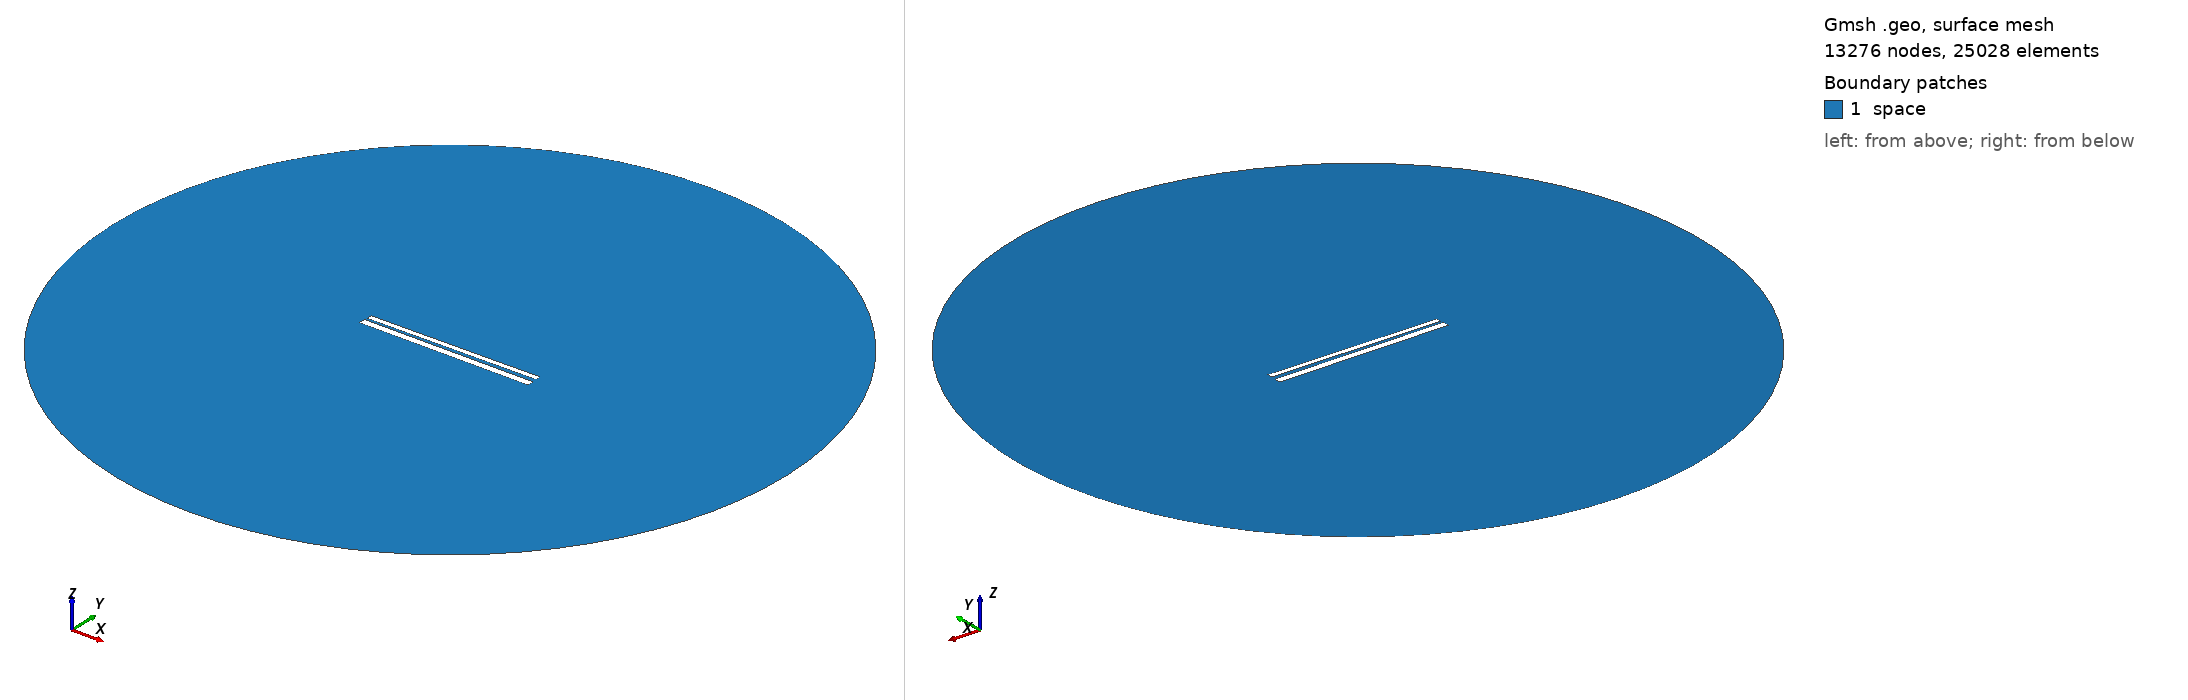

Gmsh geometry script, surface-meshed: 13276 nodes, 25028 surface elements. Boundary patches (legend numbers): 1 space. Left view from above one corner, right view from below the opposite corner. Legend entries are the model's physical surfaces. The drawing asked Gmsh for element sizes between 1% and 20% of the model's largest extent; the script's own settings can give other sizes.

=== 523.geo (drawn) ===
// Set the geometry kernel
SetFactory("OpenCASCADE");

//---------------------------------------
// Rectangles
//---------------------------------------

// Rectangle 1 (top)
Point(1) = {-49.62222222222222, 1.238888888888889, 0, 1.0};
Point(2) = {49.62222222222222, 1.238888888888889, 0, 1.0};
Point(3) = {49.62222222222222, 4.4833333333333325, 0, 1.0};
Point(4) = {-49.62222222222222, 4.4833333333333325, 0, 1.0};

Line(1) = {1, 2};
Line(2) = {2, 3};
Line(3) = {3, 4};
Line(4) = {4, 1};

Line Loop(1) = {1, 2, 3, 4};
Plane Surface(1) = {1};

Rotate { {0, 0, 1}, {0,  0.8611111111111112,  0}, 0.01 } {
  Surface{1};
}

// Rectangle 2 (bottom)
Point(5) = {-50,-0.8611111111111112, 0, 1.0};
Point(6) = { 50,-0.8611111111111112, 0, 1.0};
Point(7) = { 50,-4.861111111111111, 0, 1.0};
Point(8) = {-50,-4.861111111111111, 0, 1.0};

Line(5) = {5, 6};
Line(6) = {6, 7};
Line(7) = {7, 8};
Line(8) = {8, 5};

Line Loop(2) = {5, 6, 7, 8};
Plane Surface(2) = {2}; 


//---------------------------------------
// Circle
//---------------------------------------

// Define points
Point(9) = {0, 0, 0};        // Center
Point(10) = {200, 0, 0};     // Start point
Point(11) = {0, 200, 0};     // 90 degrees
Point(12) = {-200, 0, 0};    // 180 degrees
Point(13) = {0, -200, 0};    // 270 degrees

// Define circle arcs (each needs start, center, end)
Circle(9) = {10, 9, 11};
Circle(10) = {11, 9, 12};
Circle(11) = {12, 9, 13};
Circle(12) = {13, 9, 10};

// Define curve loop and surface if needed
Curve Loop(3) = {9, 10, 11, 12};
Surface(3) = {3};

// Subtract Rectangles from Circle
BooleanDifference{ Surface{3}; Delete; }{ Surface{1}; Surface{2}; Delete; }

//---------------------------------------
// Transfinite Lines and Surface
//---------------------------------------
r = 7;
Transfinite Line {1, 3} = 50*r Using Progression 1;
Transfinite Line {2, 4} = 2*r Using Progression 1;
Transfinite Line {5, 7} = 50*r Using Progression 1;
Transfinite Line {6, 8} = 2*r Using Progression 1;
Transfinite Line {9, 10, 11, 12} = 20 Using Progression 1;

//---------------------------------------
// Define Physical Groups
//---------------------------------------                

//--- Physical Curves
// Physical groups for boundaries
Physical Line("force_segment", 10) = {1};
Physical Line("upper_plate", 11) = {2, 3, 4};
Physical Line("lower_plate", 12) = {5, 6, 7, 8};
Physical Line("boundary", 20) = {9, 10, 11, 12};

//--- Physical Surfaces
Physical Surface("space", 30) = {3};

//---------------------------------------
// 6. Generate the Mesh
//---------------------------------------
Mesh 2;  // 2D mesh generation
